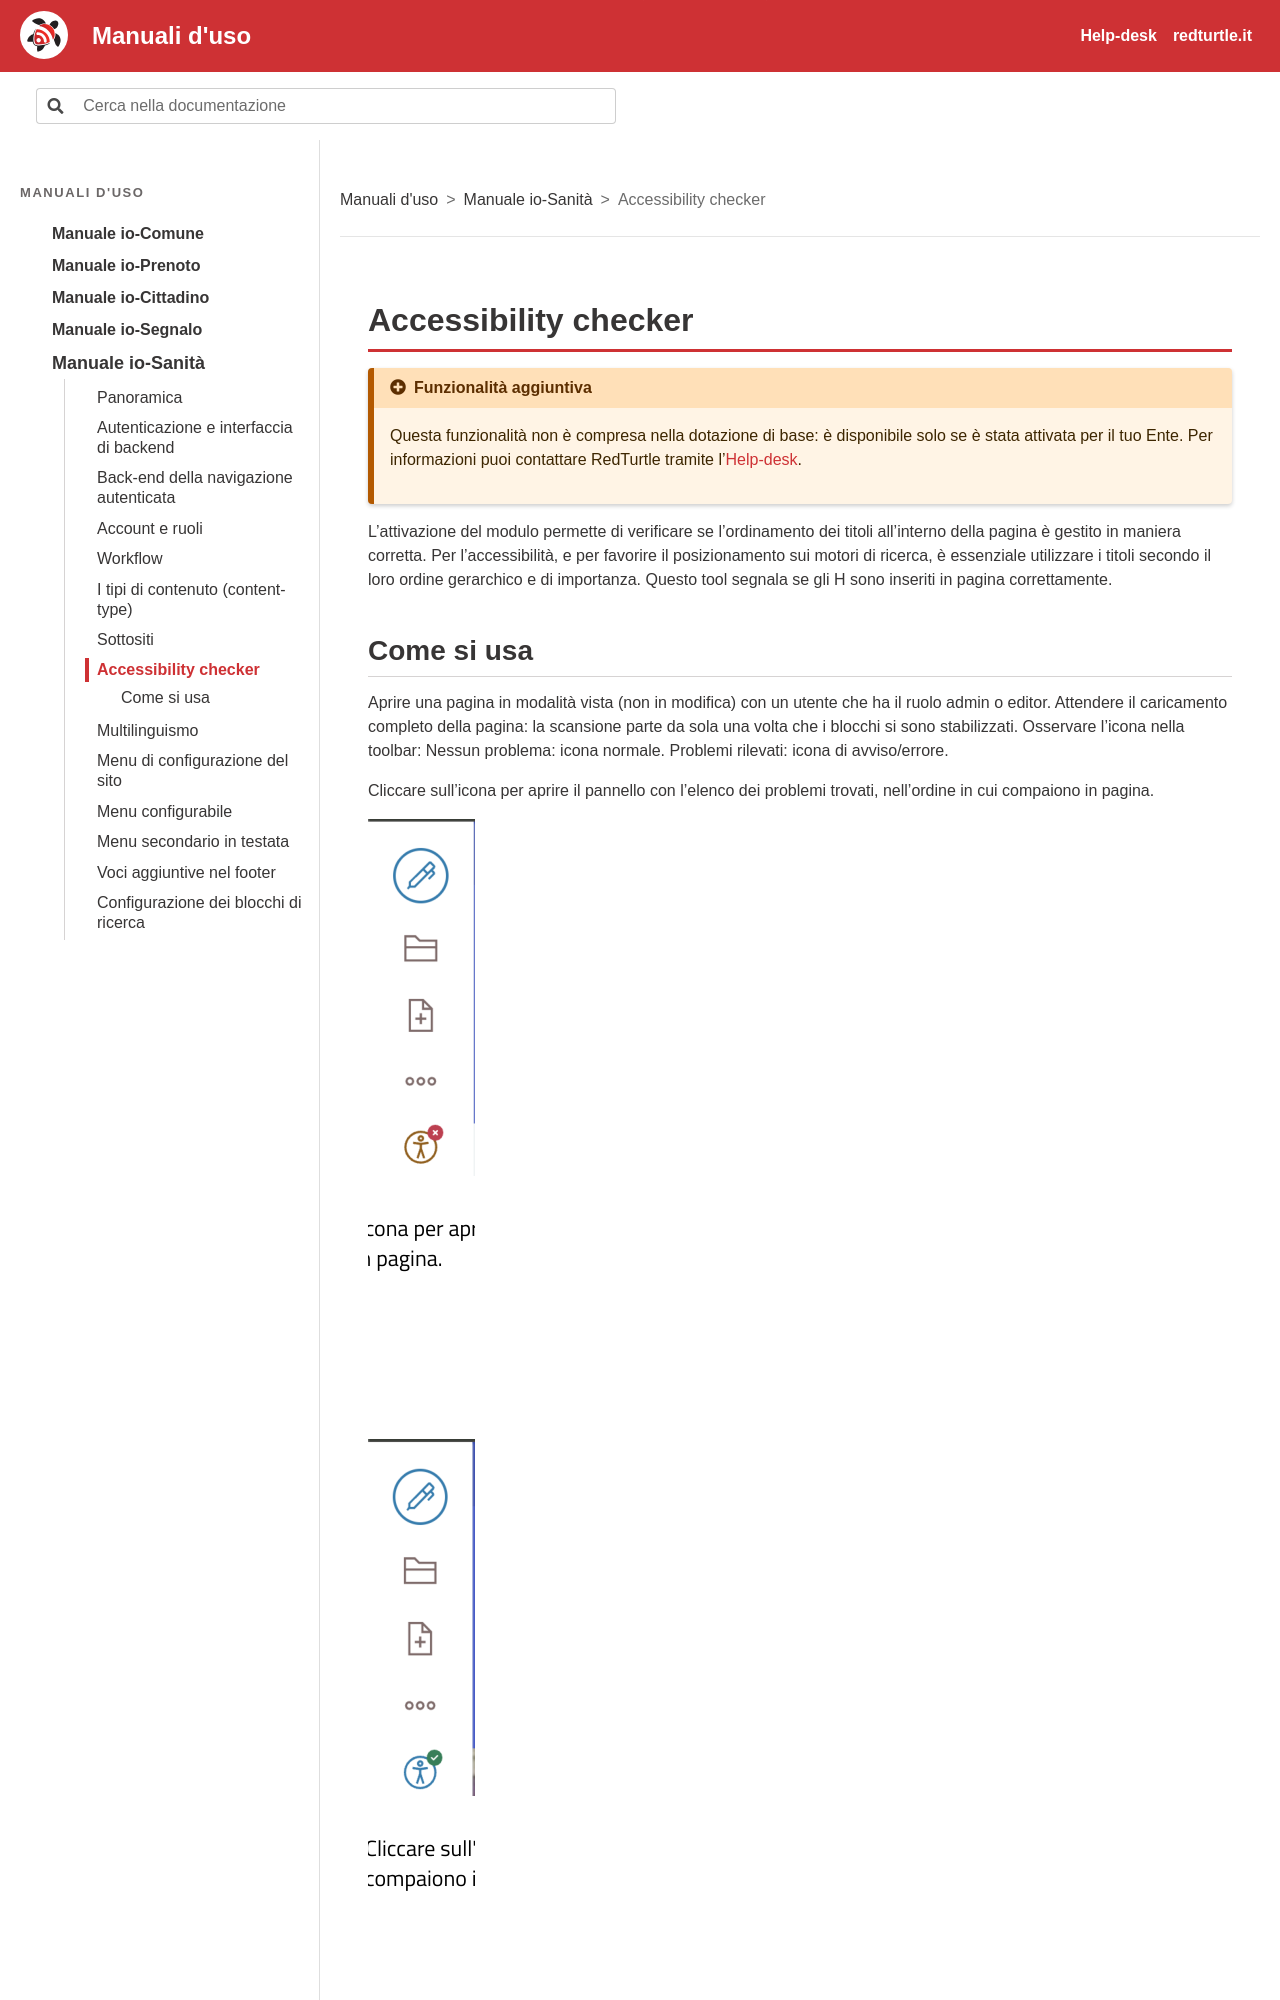

repository: RedTurtle/iocomune-docs · page: manuale-io-sanita/accessibility-checker.html · generator: sphinx

# Accessibility checker

```{include} /_snippets/funzionalita-aggiuntiva.md
```

L’attivazione del modulo permette di verificare se l’ordinamento dei titoli all’interno della pagina è gestito in maniera corretta. Per l’accessibilità, e per favorire il posizionamento sui motori di ricerca, è essenziale utilizzare i titoli secondo il loro ordine gerarchico e di importanza. Questo tool segnala se gli H sono inseriti in pagina correttamente.
